The GitHub repository MuhamadAlee/TensorflowJS_CNN contains a labelled image folder "dataset" with 3 categories: formal shirt, pents, t-shirt. Examples follow, each with its label.

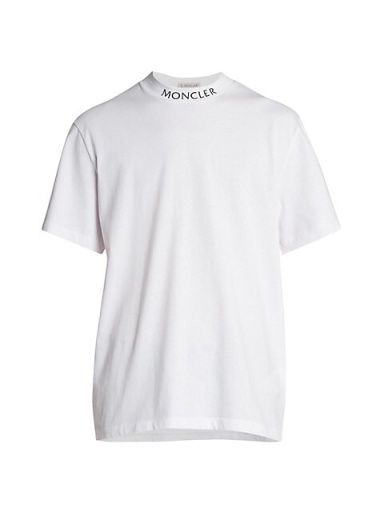
Label: t-shirt

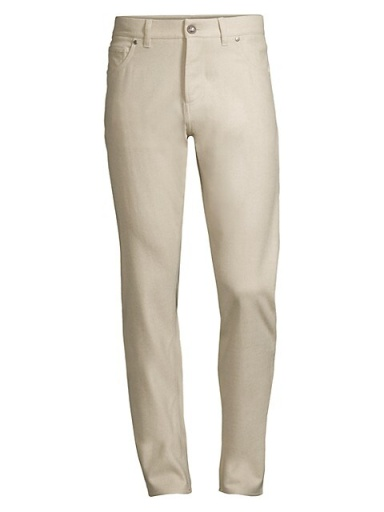
Label: pents

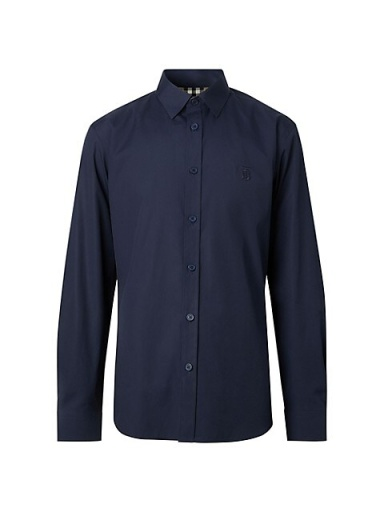
Label: formal shirt

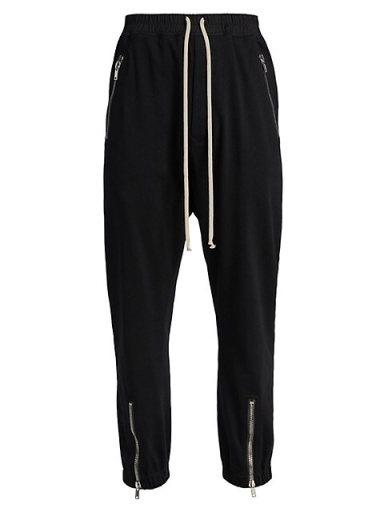
Label: pents

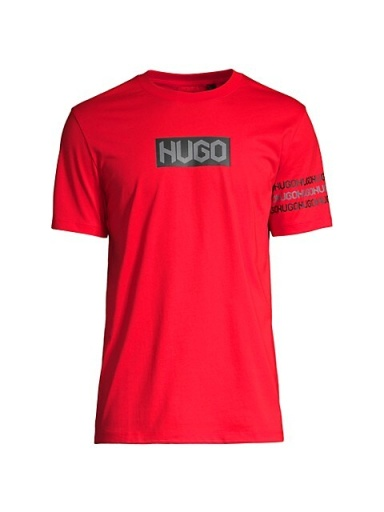
Label: t-shirt

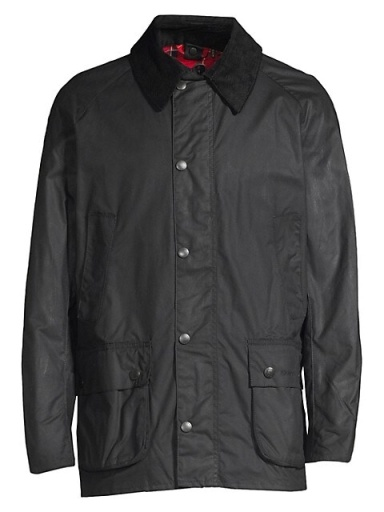
Label: formal shirt
